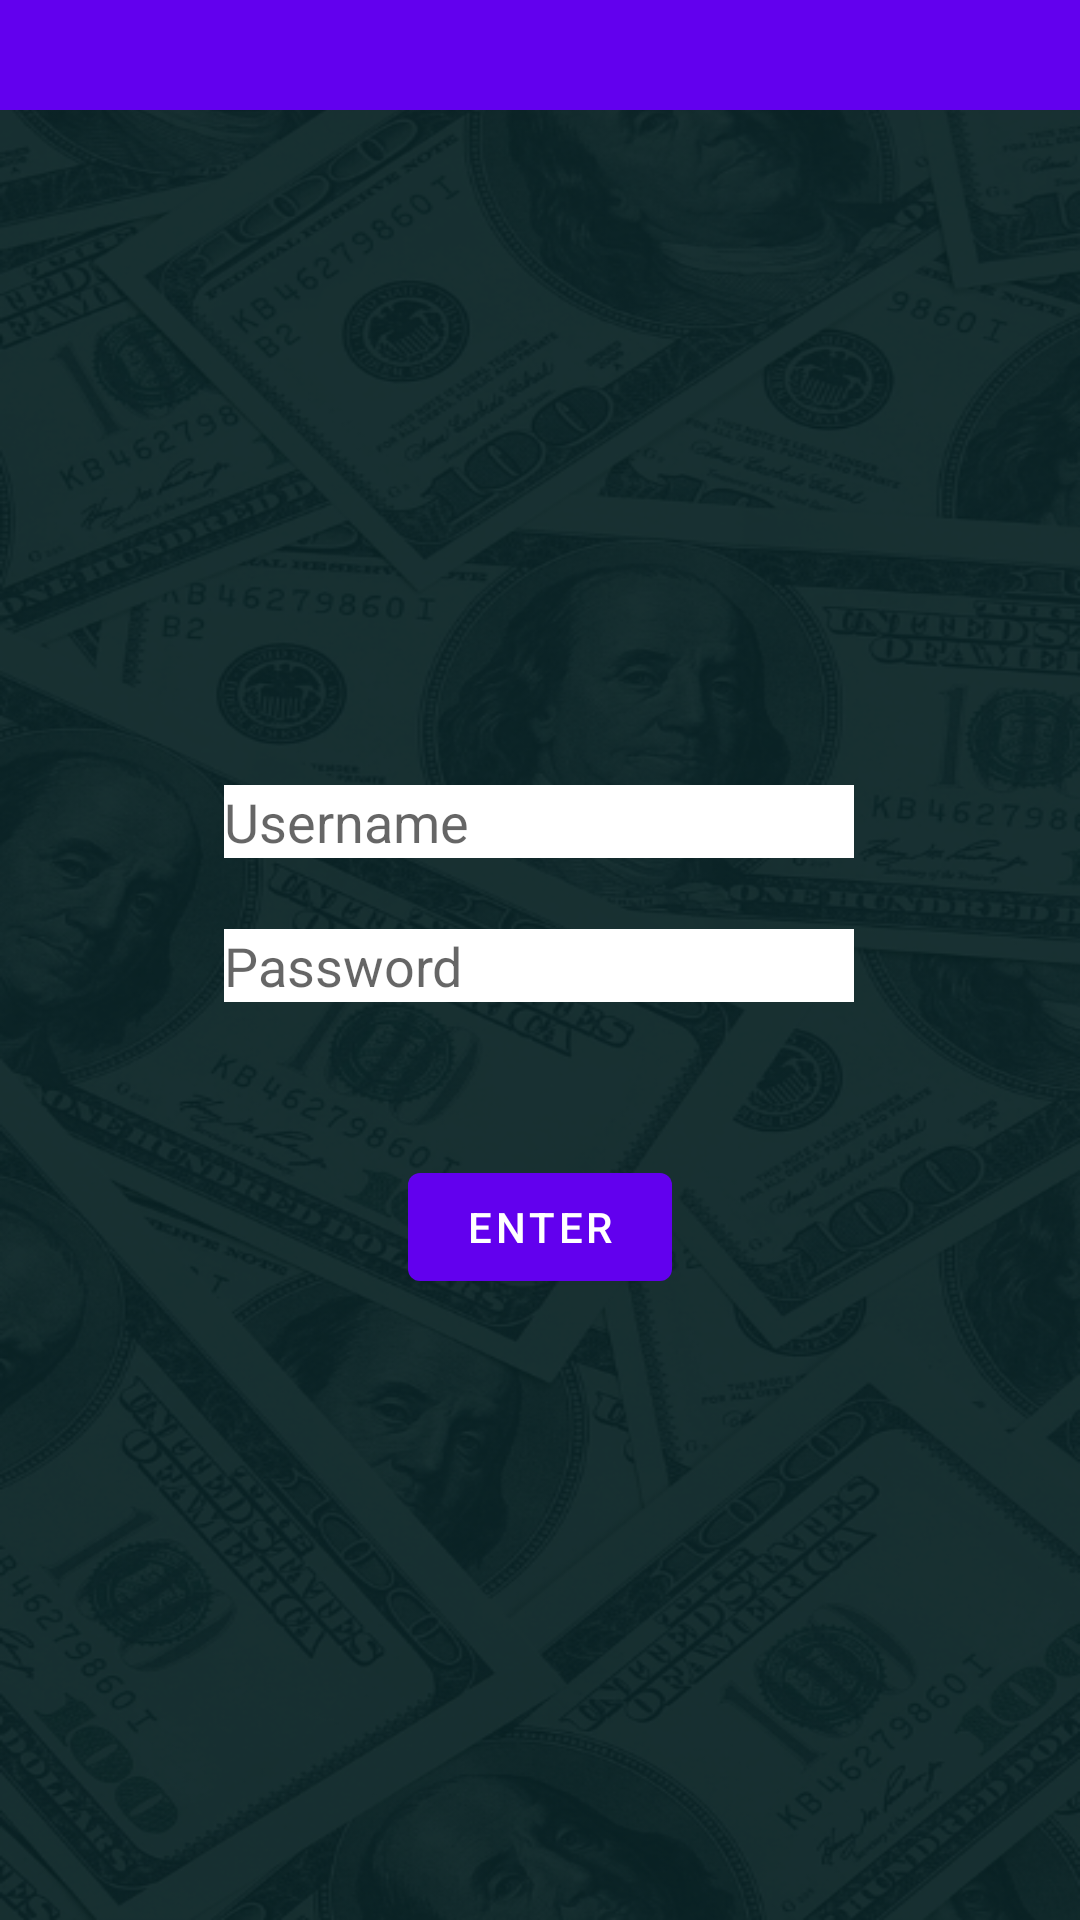

Produce the Android XML layout that renders to this screen, including the resource entries it uses.
<!-- AndroidManifest.xml: application theme Theme.OOPASSESSMENT -->
<!-- res/layout/activity_main.xml -->
<?xml version="1.0" encoding="utf-8"?>
<androidx.constraintlayout.widget.ConstraintLayout xmlns:android="http://schemas.android.com/apk/res/android"
    xmlns:app="http://schemas.android.com/apk/res-auto"
    xmlns:tools="http://schemas.android.com/tools"
    android:id="@+id/activity_main"
    android:layout_width="match_parent"
    android:layout_height="match_parent"
    android:background="@drawable/bcg"
    tools:context=".MainActivity">

    <EditText
        android:id="@+id/txtUserName"
        android:layout_width="wrap_content"
        android:layout_height="wrap_content"
        android:background="@color/white"
        android:ems="10"
        android:hint="Username"
        android:inputType="text"
        app:layout_constraintBottom_toBottomOf="parent"
        app:layout_constraintEnd_toEndOf="parent"
        app:layout_constraintHorizontal_bias="0.497"
        app:layout_constraintStart_toStartOf="parent"
        app:layout_constraintTop_toTopOf="parent"
        app:layout_constraintVertical_bias="0.425" />

    <EditText
        android:id="@+id/txtPassword"
        android:layout_width="wrap_content"
        android:layout_height="wrap_content"
        android:background="@color/white"
        android:ems="10"
        android:hint="Password"
        android:inputType="textPassword"
        app:layout_constraintBottom_toBottomOf="parent"
        app:layout_constraintEnd_toEndOf="parent"
        app:layout_constraintHorizontal_bias="0.497"
        app:layout_constraintStart_toStartOf="parent"
        app:layout_constraintTop_toBottomOf="@+id/txtUserName"
        app:layout_constraintVertical_bias="0.072" />

    <Button
        android:id="@+id/button"
        android:layout_width="wrap_content"
        android:layout_height="wrap_content"
        android:text="Enter"
        app:layout_constraintBottom_toBottomOf="parent"
        app:layout_constraintEnd_toEndOf="parent"
        app:layout_constraintStart_toStartOf="parent"
        app:layout_constraintTop_toBottomOf="@+id/txtPassword"
        app:layout_constraintVertical_bias="0.198" />

    <androidx.appcompat.widget.Toolbar
        android:id="@+id/toolbar"
        android:layout_width="match_parent"
        android:layout_height="?attr/actionBarSize"
        android:layout_marginBottom="245dp"
        android:background="?attr/colorPrimary"
        app:layout_constraintBottom_toTopOf="@+id/txtUserName"
        app:layout_constraintEnd_toEndOf="parent"
        app:layout_constraintStart_toStartOf="parent"
        app:layout_constraintTop_toTopOf="parent"
        app:popupTheme="@style/ThemeOverlay.AppCompat.Light"
        app:theme="@style/ThemeOverlay.AppCompat.ActionBar" />




</androidx.constraintlayout.widget.ConstraintLayout>
<!-- resources referenced by this layout -->
<resources>
  <!-- drawable bcg: png bitmap (drawable, 381298 bytes) -->
  <style name="Theme.OOPASSESSMENT" parent="AppTheme" />
  <style name="AppTheme" parent="Theme.MaterialComponents.Light.NoActionBar">
      
          
      </style>
  <!-- not gathered from this repository: default colours our renderer supplied (Android Studio template values) -->
  <color name="white">#FFFFFFFF</color>
</resources>
